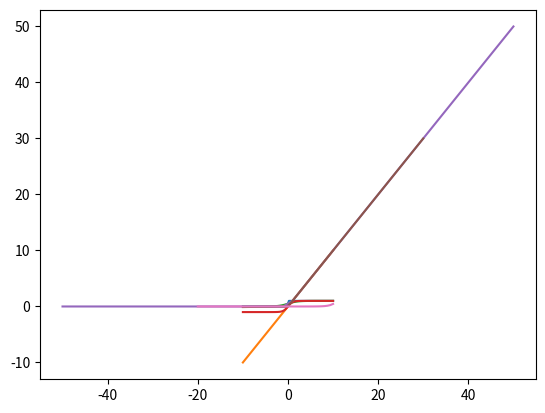

Python code for this plot:
# -*- coding: utf-8 -*-
"""activation-functions.ipynb

Automatically generated by Colaboratory.

Original file is located at
    https://colab.research.google.com/<link-removed>

# Activation functions
- use to introduce non-linearity into the model
-  It control the output of a neuron and enable the network to learn complex patterns from the input data.

#### Different Types of Activation Functions
- sigmoid   
-tanh
- ReLU (Rectified Linear Unit)
- Leaky ReLU,
- softmax (multi-class classification)
"""



# Binary Step Activation Function
#
# Return 0 or 1 ( > 0)

import numpy as np
import matplotlib.pyplot as plt

def binaryStep(x):
  return np.heaviside(x,1);

x = np.linspace(-10,10)
plt.plot(x,binaryStep(x))

plt.show()

# Linear Activation function
#
# It returns as like input

def linear(x):
  return x

import numpy as np
import matplotlib.pyplot as plt

x = np.linspace(-10,10)
plt.plot(x,linear(x))

plt.show()

# Sigmoid Activation function
#
# It returns 1/(1+exp(-x)) . either 0 or 1

import numpy as np
import matplotlib.pyplot as plt

def sigmoid(x):
  return 1/(1+np.exp(-x))

value = 1.0
print('Applying Sigmoid Activation on (%.1f) gives %.1f' % (value, sigmoid(value)))


x = np.linspace(-10, 10)
plt.plot(x, sigmoid(x))
plt.show()

# Tanh Activation function
#
# It returns (1-exp(-2x))/(1+exp(-2x)) . values lie -1 or 1

import numpy as np
import matplotlib.pyplot as plt

def tanh(x):
  return np.tanh(x)

plt.plot(x, tanh(x))
plt.show()

# Relu Activation function
#
# It returns 0 if input is < 0 otherwise input

import numpy as np
import matplotlib.pyplot as plt

def Relu(x):
  x1 = []
  for data in x:
    if data < 0:
      x1.append(0)
    else:
      x1.append(data)
  return x1

x = np.linspace(-50, 50)
plt.plot(x, Relu(x))

plt.show()

# Leaky Relu Activation function
#
# f(x) = 0.01x , x<0
#       = x,     x>=0

import numpy as np
import matplotlib.pyplot as plt

def leaky_relu(x):
  x1 = []
  for data in x:
    if data>0 :
      x1.append(data)
    else:
      x1.append(0.01 * data)

  return x1

x = np.linspace(-10, 30)
plt.plot(x, leaky_relu(x))
plt.show()

# Softmax Activation function
#
# the last linear layer of a multi-class classification neural network into probabilities
#

import numpy as np
import matplotlib.pyplot as plt

def softmax(x):
    ''' Compute softmax values for each sets of scores in x. '''
    return np.exp(x) / np.sum(np.exp(x))

x = np.linspace(-20, 10)

plt.plot(x, softmax(x))
plt.show()

# Tanh Activation function
#
# It returns (1-exp(-2x))/(1+exp(-2x)) . values lie -1 or 1

import numpy as np
import matplotlib.pyplot as plt



"""- collect
- https://www.nbshare.io/notebook/751082217/Activation-Functions-In-Python/

"""